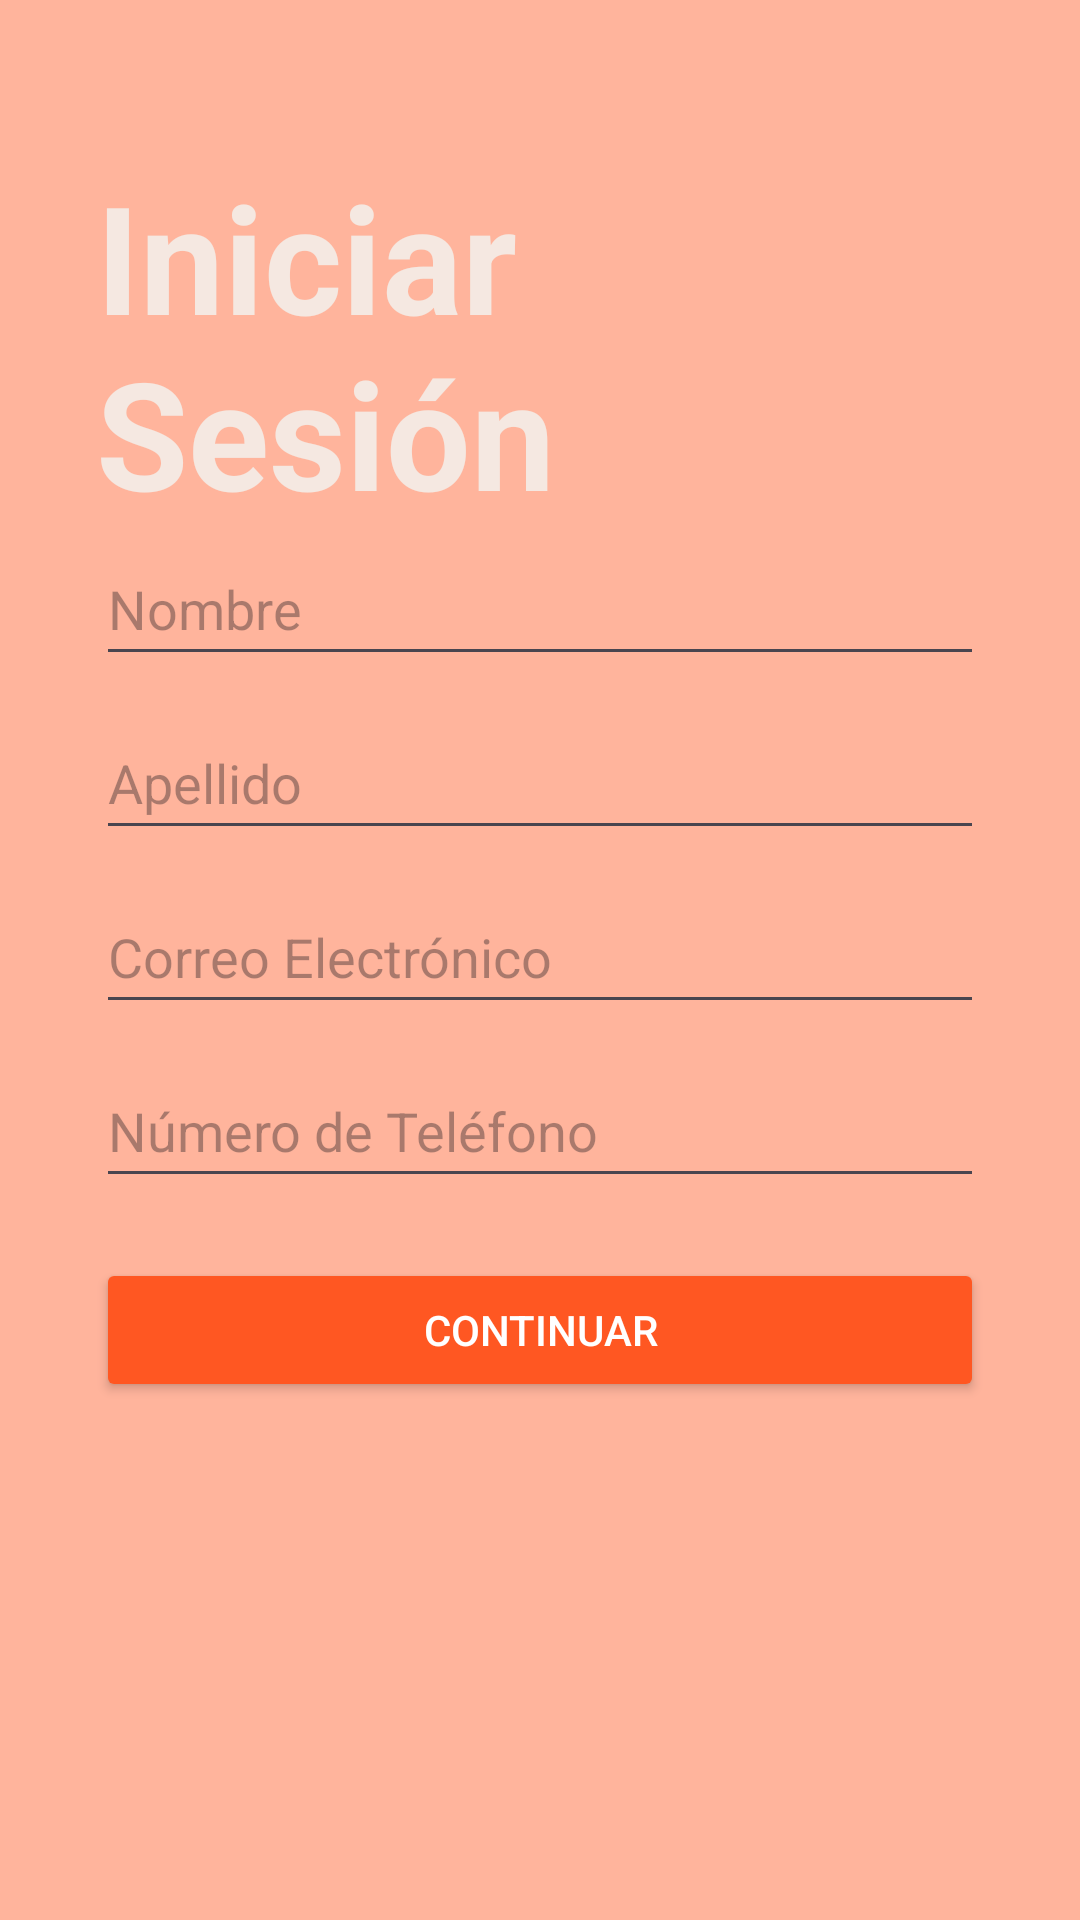

This screen was rendered from an Android layout file. Write that file and the resources it references.
<!-- AndroidManifest.xml: application theme Theme.Integrador_Restaurante -->
<!-- res/layout/activity_login.xml -->
<?xml version="1.0" encoding="utf-8"?>
<androidx.constraintlayout.widget.ConstraintLayout xmlns:android="http://schemas.android.com/apk/res/android"
    android:layout_width="match_parent"
    android:layout_height="match_parent"
    android:background="#FFB49C">

    <ScrollView
        xmlns:android="http://schemas.android.com/apk/res/android"
        android:layout_width="match_parent"
        android:layout_height="match_parent"
        android:padding="16dp">

        <LinearLayout
            xmlns:android="http://schemas.android.com/apk/res/android"
            android:layout_width="match_parent"
            android:layout_height="match_parent"
            android:orientation="vertical"
            android:gravity="center_horizontal|top"
            android:padding="16dp"
            android:background="#FFB49C">


            <TextView
                android:layout_width="wrap_content"
                android:layout_height="wrap_content"
                android:text="Iniciar Sesión"
                android:textSize="50sp"
                android:textStyle="bold"
                android:textColor="#F5E8E1"
                android:layout_marginTop="20dp"
                android:layout_gravity="center_horizontal" />

            <EditText
                android:id="@+id/etNombre"
                android:layout_width="match_parent"
                android:layout_height="48dp"
                android:hint="Nombre" />

            <EditText
                android:id="@+id/etApellido"
                android:layout_width="match_parent"
                android:layout_height="48dp"
                android:hint="Apellido"
                android:layout_marginTop="10dp" />

            <EditText
                android:id="@+id/etCorreo"
                android:layout_width="match_parent"
                android:layout_height="48dp"
                android:hint="Correo Electrónico"
                android:inputType="textEmailAddress"
                android:layout_marginTop="10dp" />

            <EditText
                android:id="@+id/etTelefono"
                android:layout_width="match_parent"
                android:layout_height="48dp"
                android:hint="Número de Teléfono"
                android:inputType="phone"
                android:layout_marginTop="10dp" />


            <Button
                android:id="@+id/btnContinuar"
                android:layout_width="match_parent"
                android:layout_height="wrap_content"
                android:text="Continuar"
                android:layout_marginTop="20dp"
                android:backgroundTint="#FF5722"
                android:textColor="#FFFFFF" />
        </LinearLayout>
    </ScrollView>



</androidx.constraintlayout.widget.ConstraintLayout>
<!-- resources referenced by this layout -->
<resources>
  <style name="Theme.Integrador_Restaurante" parent="Base.Theme.Integrador_Restaurante" />
  <style name="Base.Theme.Integrador_Restaurante" parent="Theme.Material3.DayNight.NoActionBar">
          
          
      </style>
</resources>
